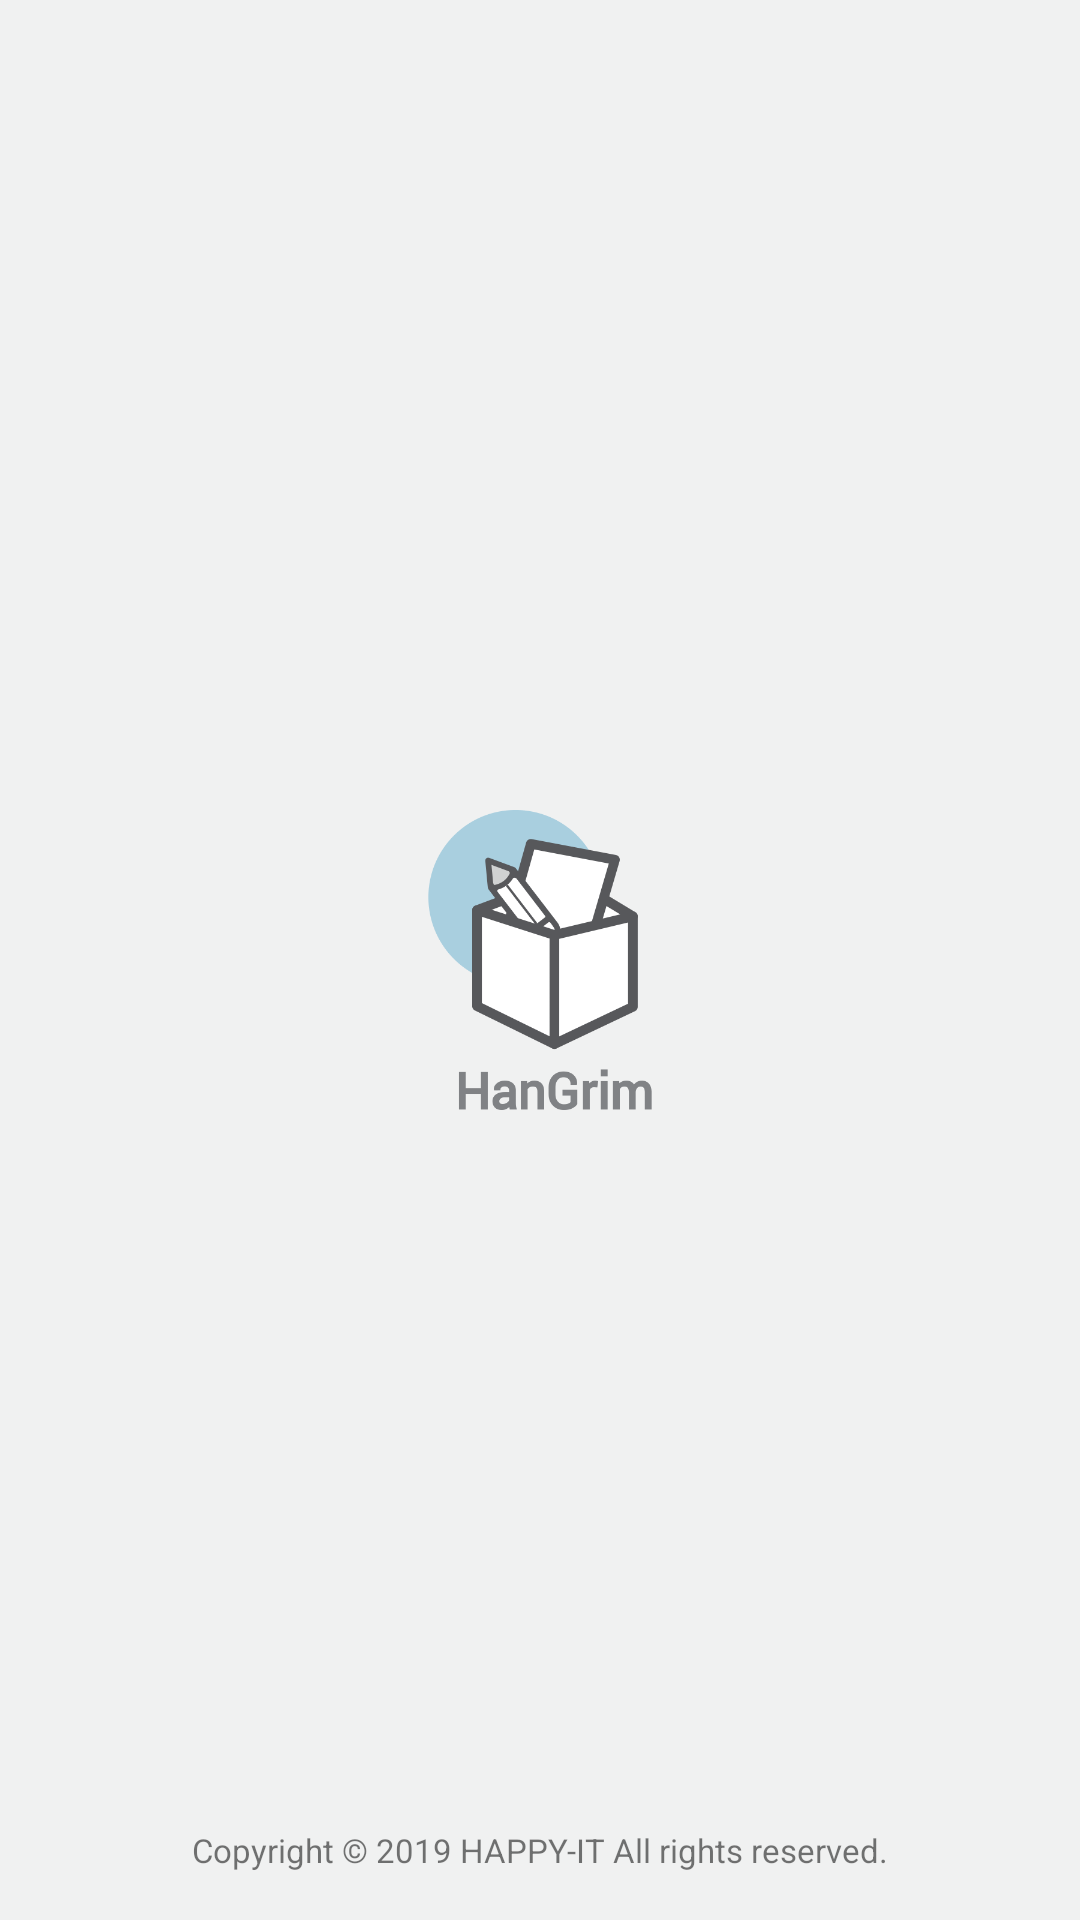

This screen was rendered from an Android layout file. Write that file and the resources it references.
<!-- AndroidManifest.xml: activity theme NoActionBarAppTheme -->
<!-- res/layout/activity_splash.xml -->
<?xml version="1.0" encoding="utf-8"?>
<android.support.constraint.ConstraintLayout xmlns:android="http://schemas.android.com/apk/res/android"
                                             android:layout_width="match_parent"
                                             android:layout_height="match_parent"
                                             xmlns:app="http://schemas.android.com/apk/res-auto"
                                             android:background="#F0F1F1">
        <ImageView
                android:layout_width="100dp"
                android:layout_height="100dp"
                android:src="@drawable/ic_splash_icon"
                app:layout_constraintLeft_toLeftOf="parent"
                app:layout_constraintRight_toRightOf="parent"
                app:layout_constraintTop_toTopOf="parent"
                app:layout_constraintBottom_toBottomOf="parent"/>

        <TextView
                android:layout_width="wrap_content"
                android:layout_height="wrap_content"
                android:text="@string/copyright"
                android:textSize="11sp"
                app:layout_constraintBottom_toBottomOf="parent"
                app:layout_constraintLeft_toLeftOf="parent"
                app:layout_constraintRight_toRightOf="parent"
                android:layout_margin="16dp"/>
</android.support.constraint.ConstraintLayout>
<!-- resources referenced by this layout -->
<resources>
  <!-- drawable ic_splash_icon: png bitmap (drawable, 27528 bytes) -->
  <string name="copyright">Copyright © 2019 HAPPY-IT All rights reserved.</string>
  <style name="NoActionBarAppTheme" parent="Theme.AppCompat.Light.NoActionBar">
          
          <item name="colorPrimary">@color/colorPrimary</item>
          <item name="colorPrimaryDark">@color/colorPrimaryDark</item>
          <item name="colorAccent">@color/colorAccent</item>
      </style>
  <color name="colorPrimary">#FBFBFB</color>
  <color name="colorPrimaryDark">#2f3640</color>
  <color name="colorAccent">#2980b9</color>
</resources>
